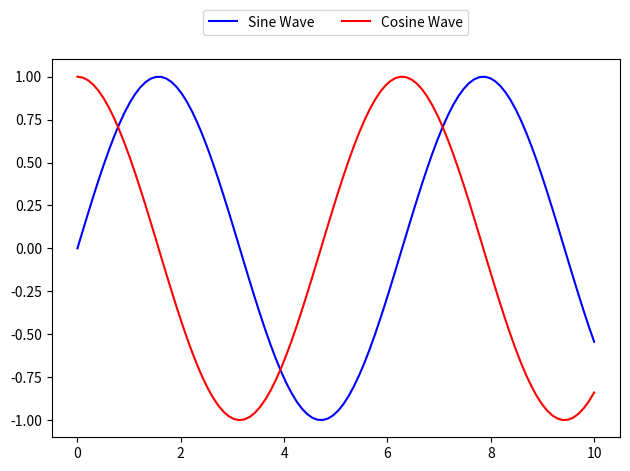

Recreate this plot in Python.
import matplotlib.pyplot as plt
import numpy as np

# 数据准备
x = np.linspace(0, 10, 100)
y1 = np.sin(x)
y2 = np.cos(x)

# 创建图形
fig, ax = plt.subplots()

# 绘制曲线
ax.plot(x, y1, label='Sine Wave', color='blue')
ax.plot(x, y2, label='Cosine Wave', color='red')

# 添加图例
# 将图例放在顶部，设置 bbox_to_anchor 和 loc
ax.legend(loc='upper center', bbox_to_anchor=(0.5, 1.15), ncol=2)

# 调整布局
plt.tight_layout()

# 显示图形
plt.show()
